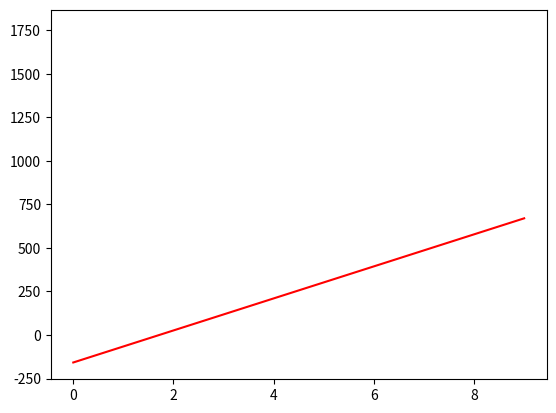

This chart was generated by the following Python code:
import  numpy as np
import  matplotlib.pyplot as plt
x = [0, 1, 2, 3, 4, 5, 6, 7, 8, 9]

y = [0.199, 0.389, 0.580, 0,783, 0.980, 1.177, 1.380, 1.575, 1771]

A =  np.vstack([x, np.ones(len(x))]).T

a, b = np.linalg.lstsq(A, y)[0]

x = np.array(x)
y = np.array(y)

plt.plot(x, y, 'o',label = 'Original data', markersize = 0)
plt.plot(x, a  * x + b, 'r', label = 'Fitted line')
plt.show()
